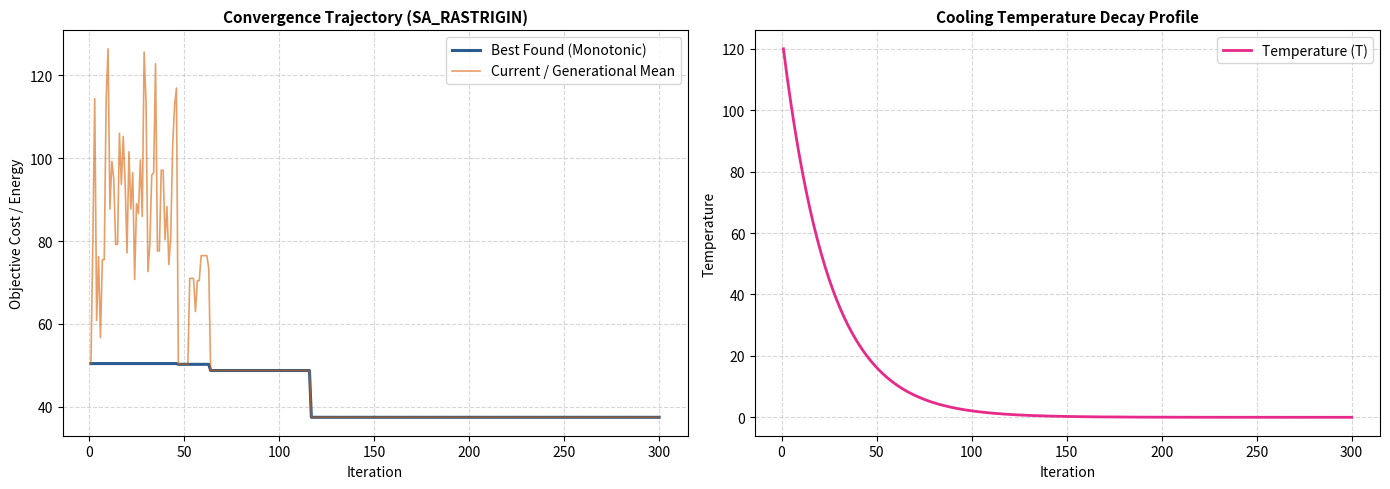
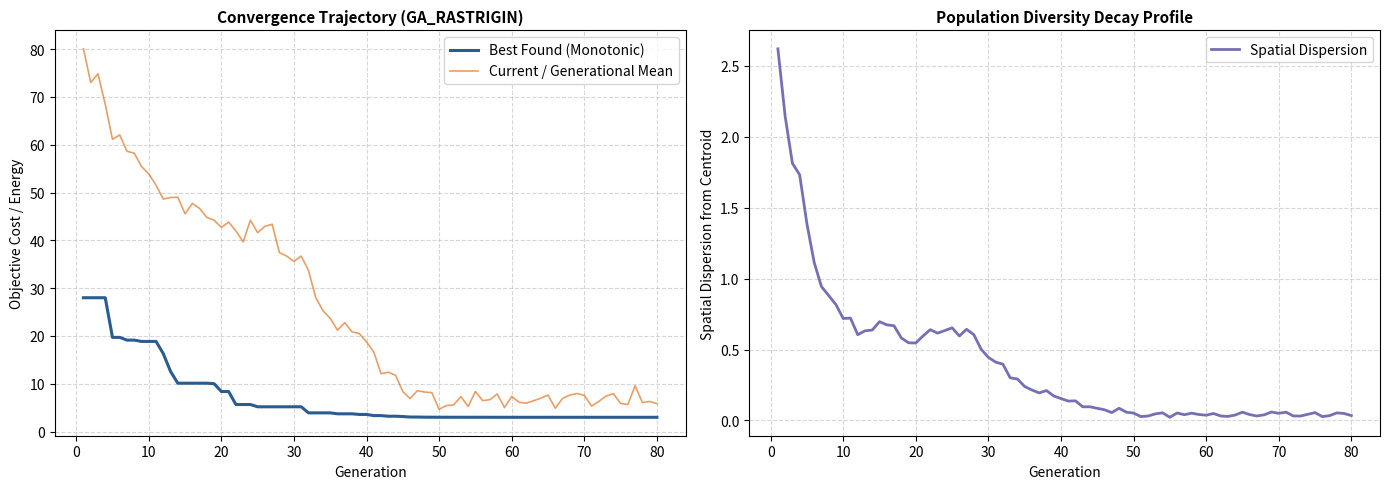

Reproduce these figures in Python, in order.
"""Modular Metaheuristics Engine and Verification Module.

Enforces monotonic best-found tracking, temperature cooling decay verification,
spatial population diversity monitoring, and stagnation index auditing.
"""

from __future__ import annotations

import pathlib
from typing import Callable

import matplotlib.pyplot as plt
import numpy as np
import pandas as pd


def calculate_spatial_diversity(population: np.ndarray) -> float:
    """Calculate average spatial dispersion of population from its centroid."""
    if population.ndim != 2 or len(population) == 0:
        raise ValueError("Population must be a non-empty 2D array.")

    population_centroid = population.mean(axis=0)
    spatial_dispersion = np.mean(np.abs(population - population_centroid))
    return float(spatial_dispersion)


def run_simulated_annealing(
    objective_function: Callable[[np.ndarray], float],
    initial_state: np.ndarray,
    neighbor_generator: Callable[[np.ndarray], np.ndarray],
    initial_temperature: float = 100.0,
    cooling_rate: float = 0.95,
    max_iterations: int = 400,
    random_seed: int = 42,
) -> tuple[np.ndarray, float, pd.DataFrame]:
    """Execute Simulated Annealing with temperature decay and monotonic best invariants."""
    if initial_temperature <= 0:
        raise ValueError("initial_temperature must be strictly positive.")

    if not (0.0 < cooling_rate < 1.0):
        raise ValueError("cooling_rate must be between 0.0 and 1.0.")

    np.random.seed(random_seed)
    current_state = initial_state.copy()
    current_energy = float(objective_function(current_state))

    best_state = current_state.copy()
    best_energy = current_energy

    current_temp = initial_temperature
    trajectory_records = []

    for iteration in range(1, max_iterations + 1):
        candidate_state = neighbor_generator(current_state)
        candidate_energy = float(objective_function(candidate_state))
        delta_energy = candidate_energy - current_energy

        # Metropolis acceptance criterion
        accept_move = False
        if delta_energy <= 0:
            accept_move = True
        else:
            exponent = -delta_energy / current_temp
            # Guard against underflow
            acceptance_probability = np.exp(exponent) if exponent > -700 else 0.0
            assert 0.0 <= acceptance_probability <= 1.0, (
                f"Metropolis probability out of bounds: {acceptance_probability:.2e}"
            )
            accept_move = bool(np.random.rand() < acceptance_probability)

        if accept_move:
            current_state = candidate_state.copy()
            current_energy = candidate_energy

        if current_energy < best_energy:
            best_state = current_state.copy()
            best_energy = current_energy

        trajectory_records.append(
            {
                "iteration": iteration,
                "temperature": current_temp,
                "current_energy": current_energy,
                "best_energy": best_energy,
            }
        )

        # Geometric cooling update
        next_temp = current_temp * cooling_rate
        assert next_temp < current_temp, "Cooling schedule invariant violated."
        current_temp = next_temp

    history_dataframe = pd.DataFrame(trajectory_records)

    # Invariant assertion: best energy must be monotonically non-increasing
    energy_deltas = history_dataframe["best_energy"].diff().dropna()
    assert (energy_deltas <= 1e-9).all(), "Monotonic best-found invariant violated in SA!"

    initial_energy = history_dataframe["current_energy"].iloc[0]
    percentage_improvement = (
        ((initial_energy - best_energy) / abs(initial_energy)) * 100
        if abs(initial_energy) > 1e-6
        else 0.0
    )

    delimiter = "=" * 65
    print(f"\n{delimiter}\nSIMULATED ANNEALING CONVERGENCE PROFILE\n{delimiter}")
    print(f"Initial Energy: {initial_energy:.4f} -> Final Best Energy: {best_energy:.4f}")
    print(f"Total Improvement: {percentage_improvement:.2f}%")
    print(f"Final Temperature: {current_temp:.6f} (Initial: {initial_temperature:.2f})")
    print(f"{delimiter}\n")

    return best_state, best_energy, history_dataframe


def run_genetic_algorithm(
    objective_function: Callable[[np.ndarray], float],
    dimension: int = 10,
    bounds: tuple[float, float] = (-5.0, 5.0),
    population_size: int = 50,
    generations: int = 100,
    mutation_probability: float = 0.20,
    patience: int = 15,
    random_seed: int = 42,
) -> tuple[np.ndarray, float, pd.DataFrame]:
    """Execute Genetic Algorithm with spatial diversity and stagnation index monitoring."""
    if population_size < 4:
        raise ValueError("population_size must be at least 4.")

    np.random.seed(random_seed)
    lower_bound, upper_bound = bounds

    # Stage 1: Population initialization within domain bounds
    population = np.random.uniform(
        lower_bound,
        upper_bound,
        size=(population_size, dimension),
    )
    fitness_scores = np.array([float(objective_function(ind)) for ind in population])

    best_index = int(np.argmin(fitness_scores))
    best_individual = population[best_index].copy()
    best_fitness = float(fitness_scores[best_index])

    generational_records = []
    stagnation_counter = 0

    for generation in range(1, generations + 1):
        spatial_diversity = calculate_spatial_diversity(population)

        # Stage 2: Elitism (preserve top 2 individuals)
        elite_indices = np.argsort(fitness_scores)[:2]
        next_population = [population[idx].copy() for idx in elite_indices]

        # Stage 3: Selection, Crossover, and Mutation
        while len(next_population) < population_size:
            # Tournament selection (size 2)
            c1, c2 = np.random.choice(population_size, size=2, replace=False)
            parent1 = population[c1 if fitness_scores[c1] < fitness_scores[c2] else c2]

            c3, c4 = np.random.choice(population_size, size=2, replace=False)
            parent2 = population[c3 if fitness_scores[c3] < fitness_scores[c4] else c4]

            # Blend Crossover (BLX-alpha with alpha = 0.5)
            alpha_param = 0.5
            gamma = np.random.uniform(-alpha_param, 1.0 + alpha_param, size=dimension)
            offspring = gamma * parent1 + (1.0 - gamma) * parent2
            offspring = np.clip(offspring, lower_bound, upper_bound)

            # Gaussian mutation
            if np.random.rand() < mutation_probability:
                mutation_mask = np.random.rand(dimension) < 0.30
                if mutation_mask.any():
                    offspring[mutation_mask] += np.random.normal(
                        0.0,
                        0.50,
                        size=mutation_mask.sum(),
                    )
                    offspring = np.clip(offspring, lower_bound, upper_bound)

            next_population.append(offspring)

        population = np.array(next_population)
        fitness_scores = np.array([float(objective_function(ind)) for ind in population])

        # Stage 4: Stagnation tracking and best individual update
        current_best_index = int(np.argmin(fitness_scores))
        current_best_val = float(fitness_scores[current_best_index])

        if current_best_val < (best_fitness - 1e-6):
            best_fitness = current_best_val
            best_individual = population[current_best_index].copy()
            stagnation_counter = 0
        else:
            stagnation_counter += 1

        search_status = (
            "STAGNANT / LOCAL MINIMUM"
            if stagnation_counter >= patience
            else "HEALTHY SEARCH"
        )

        generational_records.append(
            {
                "generation": generation,
                "best_fitness": best_fitness,
                "mean_fitness": float(fitness_scores.mean()),
                "diversity": spatial_diversity,
                "stagnation": stagnation_counter,
                "status": search_status,
            }
        )

    history_dataframe = pd.DataFrame(generational_records)

    # Invariant assertion: best fitness must be monotonically non-increasing
    fitness_deltas = history_dataframe["best_fitness"].diff().dropna()
    assert (fitness_deltas <= 1e-9).all(), "Monotonic best-found invariant violated in GA!"

    initial_fitness = history_dataframe["mean_fitness"].iloc[0]
    improvement_rate = (
        ((initial_fitness - best_fitness) / abs(initial_fitness)) * 100
        if abs(initial_fitness) > 1e-6
        else 0.0
    )

    delimiter = "=" * 65
    print(f"\n{delimiter}\nGENETIC ALGORITHM CONVERGENCE PROFILE\n{delimiter}")
    print(f"Initial Mean Fitness: {initial_fitness:.4f} -> Final Best: {best_fitness:.4f}")
    print(f"Total Improvement: {improvement_rate:.2f}%")
    print(
        f"Final Diversity: {history_dataframe['diversity'].iloc[-1]:.4f} | "
        f"Final Stagnation: {stagnation_counter} (Patience: {patience})"
    )
    print(f"{delimiter}\n")

    return best_individual, best_fitness, history_dataframe


def save_metaheuristic_dashboard(
    history_data: pd.DataFrame,
    output_directory: str = "output",
    filename_prefix: str = "metaheuristic",
) -> pathlib.Path:
    """Save dual-panel convergence and diversity/temperature diagnostic dashboard."""
    output_path = pathlib.Path(output_directory)
    output_path.mkdir(parents=True, exist_ok=True)

    figure, axes = plt.subplots(1, 2, figsize=(14, 5))

    x_column = "generation" if "generation" in history_data.columns else "iteration"
    best_column = "best_fitness" if "best_fitness" in history_data.columns else "best_energy"
    current_column = "mean_fitness" if "mean_fitness" in history_data.columns else "current_energy"

    # Subplot 1: Convergence Trajectory
    axes[0].plot(
        history_data[x_column],
        history_data[best_column],
        color="#2b5c8f",
        linewidth=2.2,
        label="Best Found (Monotonic)",
    )
    axes[0].plot(
        history_data[x_column],
        history_data[current_column],
        color="#d95f02",
        linewidth=1.2,
        alpha=0.6,
        label="Current / Generational Mean",
    )
    axes[0].set_title(
        f"Convergence Trajectory ({filename_prefix.upper()})",
        fontsize=11,
        fontweight="bold",
    )
    axes[0].set_xlabel(x_column.capitalize(), fontsize=10)
    axes[0].set_ylabel("Objective Cost / Energy", fontsize=10)
    axes[0].legend(loc="upper right")
    axes[0].grid(True, linestyle="--", alpha=0.5)

    # Subplot 2: Diversity Decay or Cooling Profile
    if "diversity" in history_data.columns:
        axes[1].plot(
            history_data[x_column],
            history_data["diversity"],
            color="#7570b3",
            linewidth=2.0,
            label="Spatial Dispersion",
        )
        axes[1].set_title("Population Diversity Decay Profile", fontsize=11, fontweight="bold")
        axes[1].set_ylabel("Spatial Dispersion from Centroid", fontsize=10)
        axes[1].legend(loc="upper right")
    elif "temperature" in history_data.columns:
        axes[1].plot(
            history_data[x_column],
            history_data["temperature"],
            color="#e7298a",
            linewidth=2.0,
            label="Temperature (T)",
        )
        axes[1].set_title("Cooling Temperature Decay Profile", fontsize=11, fontweight="bold")
        axes[1].set_ylabel("Temperature", fontsize=10)
        axes[1].legend(loc="upper right")

    axes[1].set_xlabel(x_column.capitalize(), fontsize=10)
    axes[1].grid(True, linestyle="--", alpha=0.5)

    figure.tight_layout()
    artifact_path = output_path / f"{filename_prefix}_diagnostics_dashboard.png"
    figure.savefig(artifact_path, dpi=300)
    plt.close(figure)

    print(f"[Visual Saved] Metaheuristic dashboard written to: {artifact_path.resolve()}")
    return artifact_path


if __name__ == "__main__":
    print("Initiating Modular Metaheuristics Verification Self-Test...")

    # Benchmark Function: Rastrigin Function (highly multimodal, global minimum at origin = 0)
    def rastrigin_function(x: np.ndarray) -> float:
        dimension = len(x)
        return float(10.0 * dimension + np.sum(x**2 - 10.0 * np.cos(2.0 * np.pi * x)))

    # Task 1: Simulated Annealing Verification
    print("\n--- Running Simulated Annealing Self-Test ---")
    initial_sa_point = np.random.uniform(-4.0, 4.0, size=5)

    def gaussian_neighbor_operator(current: np.ndarray) -> np.ndarray:
        perturbation = np.random.normal(0.0, 0.40, size=len(current))
        return np.clip(current + perturbation, -5.12, 5.12)

    best_sa_state, best_sa_energy, sa_history = run_simulated_annealing(
        objective_function=rastrigin_function,
        initial_state=initial_sa_point,
        neighbor_generator=gaussian_neighbor_operator,
        initial_temperature=120.0,
        cooling_rate=0.96,
        max_iterations=300,
        random_seed=42,
    )
    save_metaheuristic_dashboard(
        sa_history, output_directory="output", filename_prefix="sa_rastrigin"
    )

    # Task 2: Genetic Algorithm Verification
    print("\n--- Running Genetic Algorithm Self-Test ---")
    best_ga_ind, best_ga_fitness, ga_history = run_genetic_algorithm(
        objective_function=rastrigin_function,
        dimension=5,
        bounds=(-5.12, 5.12),
        population_size=60,
        generations=80,
        patience=12,
        random_seed=42,
    )
    save_metaheuristic_dashboard(
        ga_history, output_directory="output", filename_prefix="ga_rastrigin"
    )

    print("\nModular Metaheuristics self-test successfully verified for SA and GA.")
